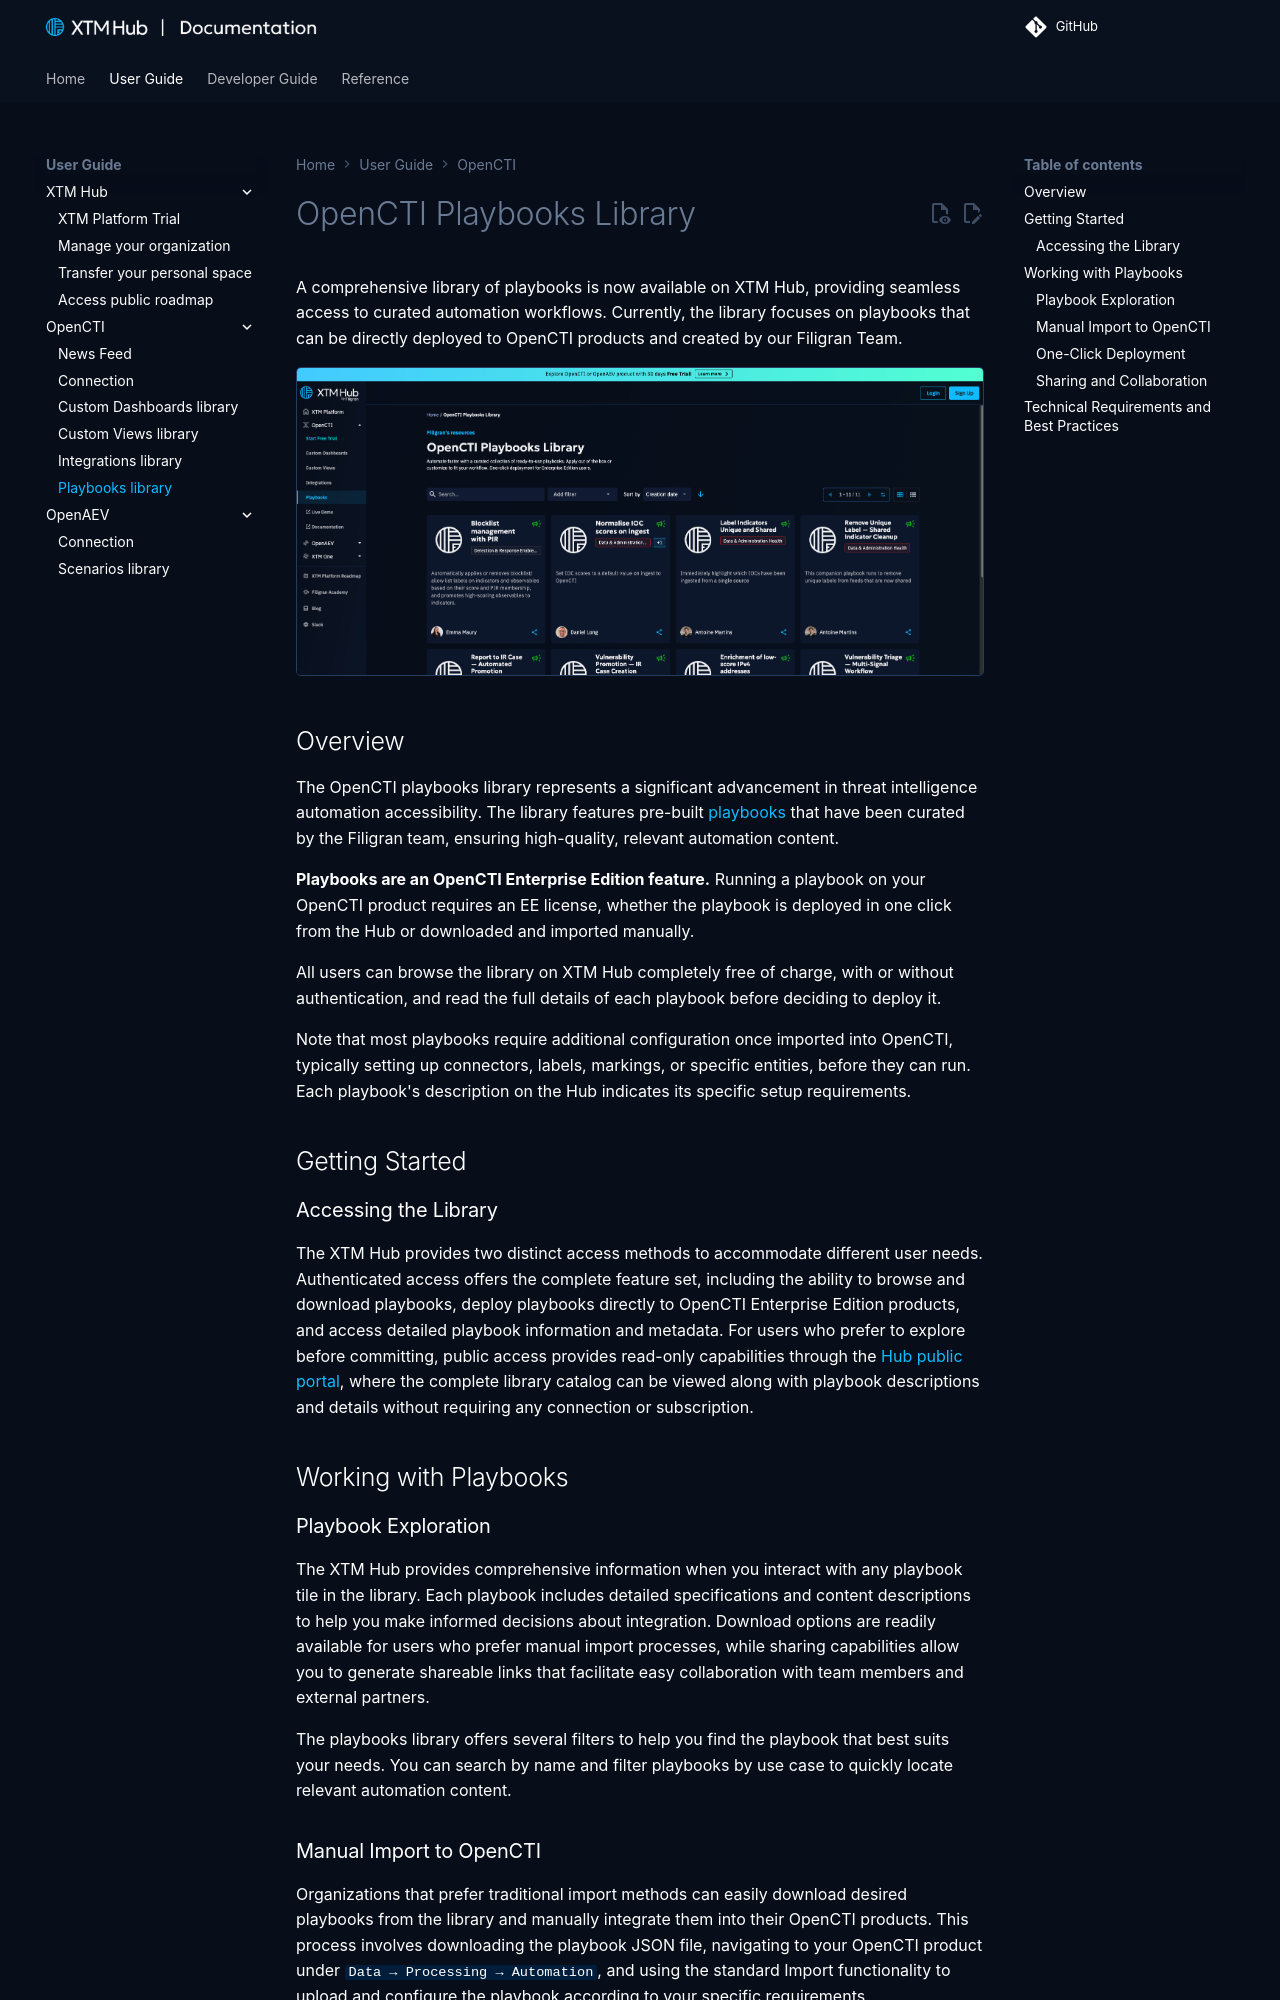

repository: FiligranHQ/xtm-hub · page: 3.261021.1/libraries/opencti-playbooks/index.html · generator: mkdocs

# OpenCTI Playbooks Library

A comprehensive library of playbooks is now available on the XTM Hub,
providing seamless access to curated automation workflows.
Currently, the library focuses on playbooks that can be directly deployed to OpenCTI products and created by our Filigran Team.

![Playbooks Library](../assets/images/opencti-playbooks-lib.png)

## Overview

The OpenCTI playbooks library represents a significant advancement in threat intelligence automation accessibility.
The library features pre-built [playbooks](https://docs.opencti.io/latest/usage/playbook-automation/) that have been curated by the Filigran team,
ensuring high-quality, relevant automation content.

**Playbooks are an OpenCTI Enterprise Edition feature.** Running a playbook on your OpenCTI product requires an EE license, whether the playbook is deployed in one click from the Hub or downloaded and imported manually.

All users can browse the library on the XTM Hub completely free of charge, with or without authentication, and read the full details of each playbook before deciding to deploy it.

Note that most playbooks require additional configuration once imported into OpenCTI, typically setting up connectors, labels, markings, or specific entities — before they can run. Each playbook's description on the Hub indicates its specific setup requirements.

## Getting Started

### Accessing the Library

The XTM Hub provides two distinct access methods to accommodate different user needs.
Authenticated access offers the complete feature set,
including the ability to browse and download playbooks,
deploy playbooks directly to OpenCTI Enterprise Edition products,
and access detailed playbook information and metadata.
For users who prefer to explore before committing,
public access provides read-only capabilities through the [Hub public portal](https://hub.filigran.io/),
where the complete library catalog can be viewed along with playbook descriptions and
details without requiring any connection or subscription.

## Working with Playbooks

### Playbook Exploration

The XTM Hub provides comprehensive information when you interact with any playbook tile in the library.
Each playbook includes detailed specifications and content descriptions to help you make informed decisions about integration.
Download options are readily available for users who prefer manual import processes,
while sharing capabilities allow you to generate shareable links that facilitate easy
collaboration with team members and external partners.

The playbooks library offers several filters to help you find the playbook that best suits your needs.
You can search by name and filter playbooks by use case to quickly locate relevant automation content.

### Manual Import to OpenCTI

Organizations that prefer traditional import methods can
easily download desired playbooks from the library and manually integrate them
into their OpenCTI products. This process involves downloading the playbook JSON file,
navigating to your OpenCTI product under `Data → Processing → Automation`, and using the standard Import functionality
to upload and configure the playbook according to your specific requirements.
